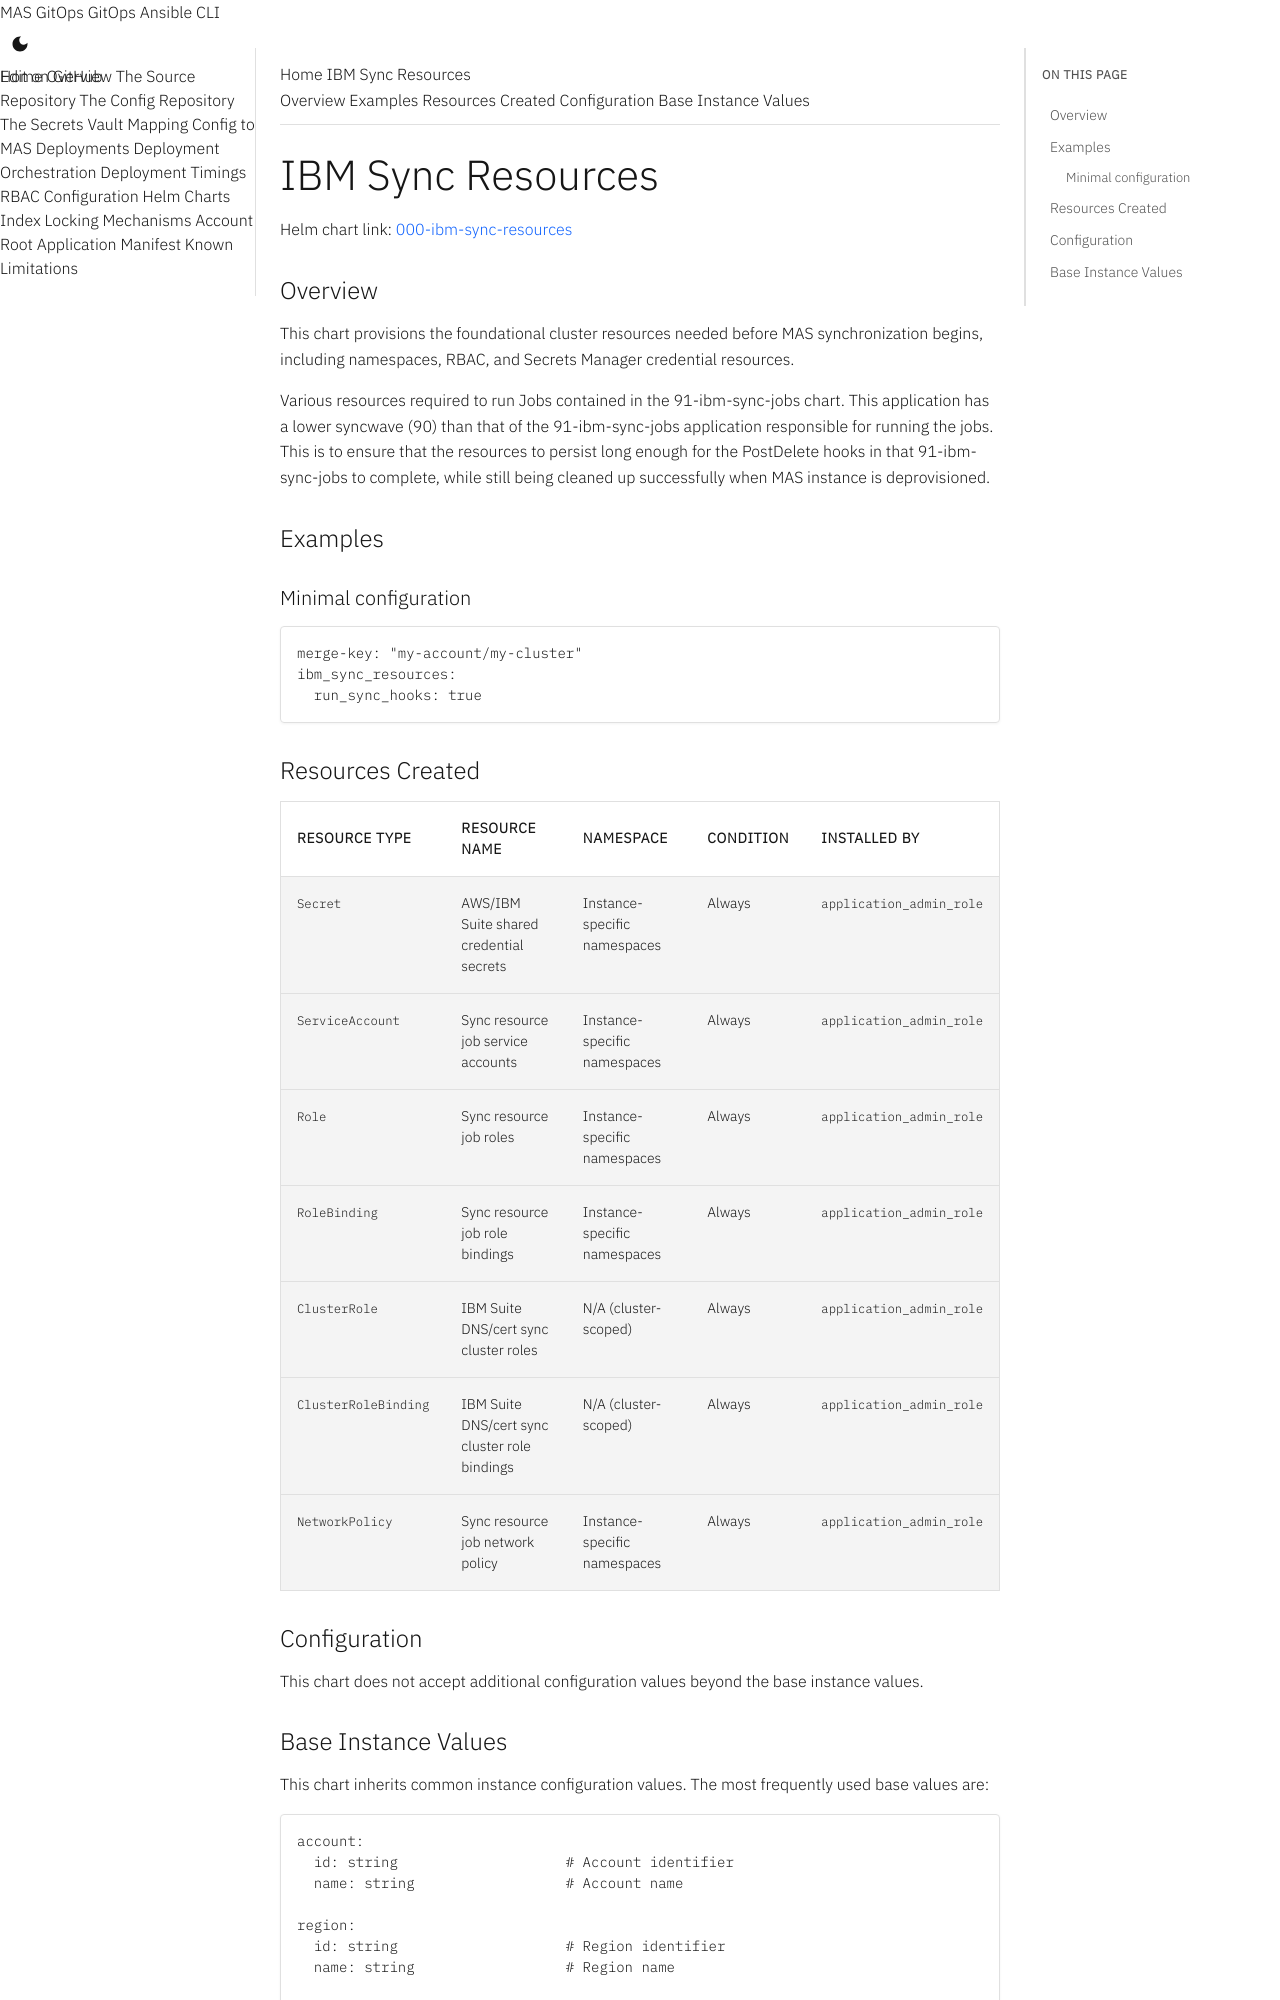

repository: ibm-mas/gitops · page: 8.7/charts/000-ibm-sync-resources/index.html · generator: mkdocs

# IBM Sync Resources

Helm chart link: {{ gitops_repo_file_link("instance-applications/000-ibm-sync-resources", "000-ibm-sync-resources") }}

{%
   include-markdown "../../instance-applications/000-ibm-sync-resources/README
